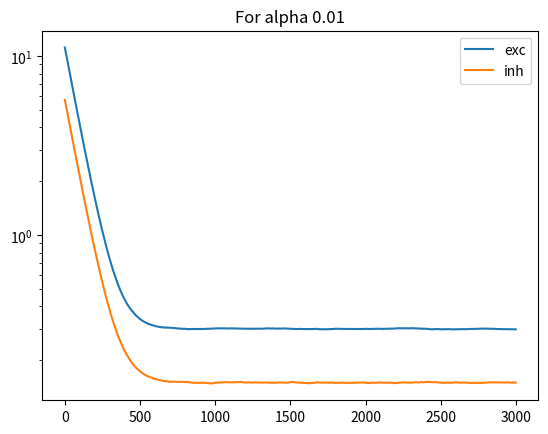

The matplotlib source for this figure: (Note: this script raises an exception after producing the figure.)
import numpy as np
import matplotlib.pyplot as plt
import math
import scipy.linalg
import scipy.spatial.distance
from pylab import savefig


data_path = "C:\\Users\\<user>\\Desktop\\ETH\\SemesterProject\\"

def sigmoid(x):
  return 1 / (1 + math.exp(-x))

def binom(n, k):
    return math.factorial(n) // math.factorial(k) // math.factorial(n - k)

# Normalize rows of a non-negative matrix
def normRows(M):
    for row in M:
        row /= np.sum(row)
    return M

def step_linear(x, theta, beta):
    xNew = x
    xNew[x < theta] = 0.
    xNew[x > theta + 1./beta] = 1.
    xNew[(x > theta) & (x < theta + 1./beta)] = beta * (x[(x > theta) & (x < theta + 1./beta)] - theta)
    return xNew

# Update excitatory and inhibitory populations of a neuronal rate model
def update(M_EE, M_II, M_IE, M_EI, xExc, xInh, alpha, noise, theta, beta, fun):
    excInpEff = M_EE.dot(xExc) - M_IE.dot(xInh) + np.random.uniform(0, noise, xExc.shape)
    inhInpEff = M_EI.dot(xExc) - M_II.dot(xInh) + np.random.uniform(0, noise, xInh.shape)

   # xExcNew = (1 - alpha) * xExc + alpha * fun(excInpEff, theta, beta)
   # xInhNew = (1 - alpha) * xInh + alpha * fun(inhInpEff, theta, beta)
    xExcNew = (1 - alpha) * xExc + alpha * excInpEff
    xInhNew = (1 - alpha) * xInh + alpha * inhInpEff

    return xExcNew, xInhNew

########################
#  Initialization
########################

nExc = 400   # Number of excitatory neurons
nExc1 = 200
nExc2 = 200
nInh1 = 50
nInh2 = 50
nInh = 100   # Number of inhibitory neurons
alpha = 0.1  # Neuronal leak rate (alpha = dt / tau)
noise = 0.03  # Input noise magnitude
eps1 = 0.3
eps2 = 0.8
# Neuronal population firing rates
xExc0 = np.random.uniform(0, 1, nExc)
xInh0 = np.random.uniform(0, 1, nInh)

# Synaptic weights
# Model 0
def matrices_fully_connected( nExc, nInh):
    M_EE = normRows(np.random.uniform(0, 1, (nExc, nExc)))
    M_II = normRows(np.random.uniform(0, 1, (nInh, nInh)))
    M_IE = normRows(np.random.uniform(0, 1, (nExc, nInh)))
    M_EI = normRows(np.random.uniform(0, 1, (nInh, nExc)))
    return M_EE, M_II, M_IE, M_EI

# Subpopulations
def matrices_subpopulations(nExc1, nExc2, nInh1, nInh2):

    # M_EE
    M_E1E1 = normRows(np.random.uniform(0, 1, (nExc1, nExc1)))
    M_E2E2 = normRows(np.random.uniform(0, 1, (nExc2, nExc2)))
    M_EE = scipy.linalg.block_diag(M_E1E1,M_E2E2)

    # M_II
    M_I1I1 = normRows(np.random.uniform(0, 1, (nInh1, nInh1)))
    M_I2I2 = normRows(np.random.uniform(0, 1, (nInh2, nInh2)))
    M_II = scipy.linalg.block_diag(M_I1I1,M_I2I2)

    # M_IE
    M_I1E1 = normRows(np.random.uniform(0, 1, (nExc1, nInh1)))
    M_I2E2 = normRows(np.random.uniform(0, 1, (nExc2, nInh2)))
    M_IE = scipy.linalg.block_diag(M_I1E1,M_I2E2)

    # M_EI
    M_E1I2 = normRows(np.random.uniform(0, 1, (nInh2, nExc1)))
    M_E2I1 = normRows(np.random.uniform(0, 1, (nInh1, nExc2)))
    M_EI = scipy.linalg.block_diag(M_E1I2,M_E2I1)

    return M_EE, M_II, M_IE, M_EI

M_EE, M_II, M_IE, M_EI =  matrices_subpopulations(nExc1, nExc2, nInh1, nInh2)
#M_EE, M_II, M_IE, M_EI =  matrices_fully_connected(nExc1, nExc2, nInh1, nInh2)

# Exitatory and Inhibatory power proportional to distance
# Distance
def dist_matrix(num):
    k = binom(num, 2)
    v = np.random.randint(0, nExc, k)
    dist_matrix = scipy.spatial.distance.squareform(v)
    return dist_matrix

def M_from_dist(n, dist_matrix,  theta, eps1, eps2):
    M = np.zeros((n, n))
    for i in range(0, n):
        for j in range(0, n):
            if dist_matrix[i,j] < theta:
                M[i,j] = np.random.uniform(eps2, 1)
            else:
                M[i, j] = np.random.uniform(0, eps1)
    return normRows(M)

def matrices_distance(nExc, nInh, theta, eps1 = 0.3, eps2 = 0.8):
    # M_EE = normRows(np.random.uniform(0, 1, (nExc, nExc)))
    M_EE = M_from_dist(nExc, dist_matrix(nExc), theta, eps1, eps2)
    M_II = M_from_dist(nInh, dist_matrix(nInh), theta, eps1, eps2)
    # M_II = normRows(np.random.uniform(0, 1, (nInh, nInh)))
    M_EI = normRows(np.random.uniform(0, 1, (nInh, nExc)))
    M_IE = normRows(np.random.uniform(0, 1, (nExc, nInh)))
    return M_EE, M_II, M_IE, M_EI


#M_EE, M_II, M_IE, M_EI =  matrices_distance(nExc, nInh, 100)


########################
#  Analysis
########################
def spectral_analysis( M_EE, M_II, M_IE, M_EI , ALPHA, Beeta = np.array([1])):
    rho = []
    for alpha in ALPHA:
        for beta in Beeta:
            M1 = (1 - alpha) * np.eye(nExc, nExc) + alpha * beta * M_EE
            M2 = - beta * alpha * M_IE
            M3 = beta * alpha * M_EI
            M4 = (1 - alpha) * np.eye(nInh, nInh) - beta * alpha * M_II
            bmatr = np.bmat([[M1,M2],[M3,M4]])
            eig_values, eig_vectors = np.linalg.eig(bmatr)
            rho.append(np.amax(np.abs(eig_values)))
    print("rho = ")
    print(rho)
    return rho

M_EE, M_II, M_IE, M_EI = matrices_fully_connected(nExc, nInh)

#M_EE, M_II, M_IE, M_EI =  matrices_subpopulations(300, 100, nInh1, nInh2)

#M_EE, M_II, M_IE, M_EI =  matrices_distance(nExc, nInh, 100)

# When f = step_linear(alpha, beta)
Beeta = np.array([1])
ALPHA = np.array([0.01, 0.05, 0.1, 0.15, 0.2])
rho = spectral_analysis( M_EE, M_II, M_IE, M_EI, ALPHA, Beeta)


########################
#  Run Simulation
########################

def simulate(xExc, xInh, M_EE, M_II, M_IE, M_EI,  theta, beta, alpha, tSteps = 3000):


    #theta = np.array([0.02])
#beta = np.array([100])
    # We will track the average magnitudes of excitatory and inhibitory populations
    excMag = np.zeros(tSteps)
    inhMag = np.zeros(tSteps)
    excMag[0] = np.linalg.norm(xExc)
    inhMag[0] = np.linalg.norm(xInh)
    oneNeuron = np.zeros(tSteps)
    oneNeuron[0] = xExc[0]

    for t in range(1, tSteps):
        xExc, xInh = update(M_EE, M_II, M_IE, M_EI, xExc, xInh, alpha, noise, theta, beta, step_linear)

        oneNeuron[t] = np.max(xExc)
        excMag[t] = np.linalg.norm(xExc)
        inhMag[t] = np.linalg.norm(xInh)

    ########################
    #  Plotting
    ########################
    plt.semilogy(excMag, label='exc')
    plt.semilogy(inhMag, label='inh')
    plt.legend()
    #plt.title('For distance matrix for $\\epsilon_1$ =' + str(eps1) + 'and $\\epsilon_2$ = ' + str(eps2) + '$ and \\theta$ =' + str(theta) + ' and $\\beta$ = ' + str(beta))
    plt.title('For alpha ' + str(alpha))
    savefig(data_path + '\\MyTexts\\' + 'For alpha ' + str(np.int(100*alpha)) + '.png', dpi=100)
    #
    #plt.title('E1 = '+ str(nExc1) + 'and E2 = ' + str(nExc2) + ' and I1 = ' +str(nInh1) + ' and I2 = ' + str(nInh2) + ' for $\\theta$ =' + str(th) + ' and $\\beta$ = ' + str(b))
    #plt.title('For g(t) = id ')
    #savefig(data_path + '\\MyTexts\\' + 'Subpopulations_E1_300_E2_100_I1_50_I2_50theta' + str(np.int(1000 * th)) + 'beta' + str(b) + '.png', dpi=100)
    #
    #savefig(data_path + '\\MyTexts\\' + 'eps1_' +str(np.int(10 * eps1)) + 'and_eps2_' + str(np.int(10 * eps2)) + 'theta' + str(np.int(1000 * th)) + 'beta' + str(b) + '.png', dpi=100)
    #
    #savefig(data_path + '\\MyTexts\\' +'theta' + str(np.int(1000 * th)) + 'beta' + str(b) + '.png', dpi=100)
    #savefig(data_path + '\\MyTexts\\' + 'g(t)=id.png', dpi=100)

    plt.show()
    return xExc, xInh, excMag, inhMag

tSteps = 3000
# theta = np.array([0.001, 0.01, 0.02, 0.03])
theta = np.array([0])
beta = np.array([100])

def analyse_PSD(data1, data2, freq, title, label1, label2):
    freqs = np.fft.fftfreq(data1.size, freq)
    idx = np.argsort(freqs)
    ps = np.abs(np.fft.fft(data1))**2
    plt.semilogy(freqs[idx], ps[idx], label = label1)

    freqs2 = np.fft.fftfreq(data2.size, freq)
    idx2 = np.argsort(freqs2)
    ps2 = np.abs(np.fft.fft(data2))**2
    plt.semilogy(freqs2[idx2], ps2[idx2], label = label2)
    plt.title(title)

    savefig(data_path + '\\MyTexts\\' + title + '.png', dpi=100)
    plt.show()
    return freqs2, idx, ps

excMag = []
inhMag = []
freq = 1/500
for alpha in ALPHA:
    for th in theta:
        for b in beta:
            xExc, xInh, excMag_th_b, inhMag_th_b = simulate(xExc0, xInh0, M_EE, M_II, M_IE, M_EI,  th, b, alpha, tSteps )
            excMag.append(excMag_th_b)
            inhMag.append(inhMag_th_b)

            #analyse_PSD(excMag_th_b, inhMag_th_b, freq, 'FFT for theta = ' + str(th) + 'and beta = ' + str(b), 'excMag', 'inhMag',)

def plot_used_functions():
    x = (1/400) * np.arange(0, 400)
    s=[sigmoid(12*y*y*y + 45 * y- 12) for y in x]
    plt.plot(step_linear(x, 0.3, 50), label = 'step linear')
    plt.plot(np.tanh(x), label = 'tanh function')

    plt.plot(s, label = 'sigmoid s')
    plt.legend()
    plt.show()
    return 0
#plot_used_functions()